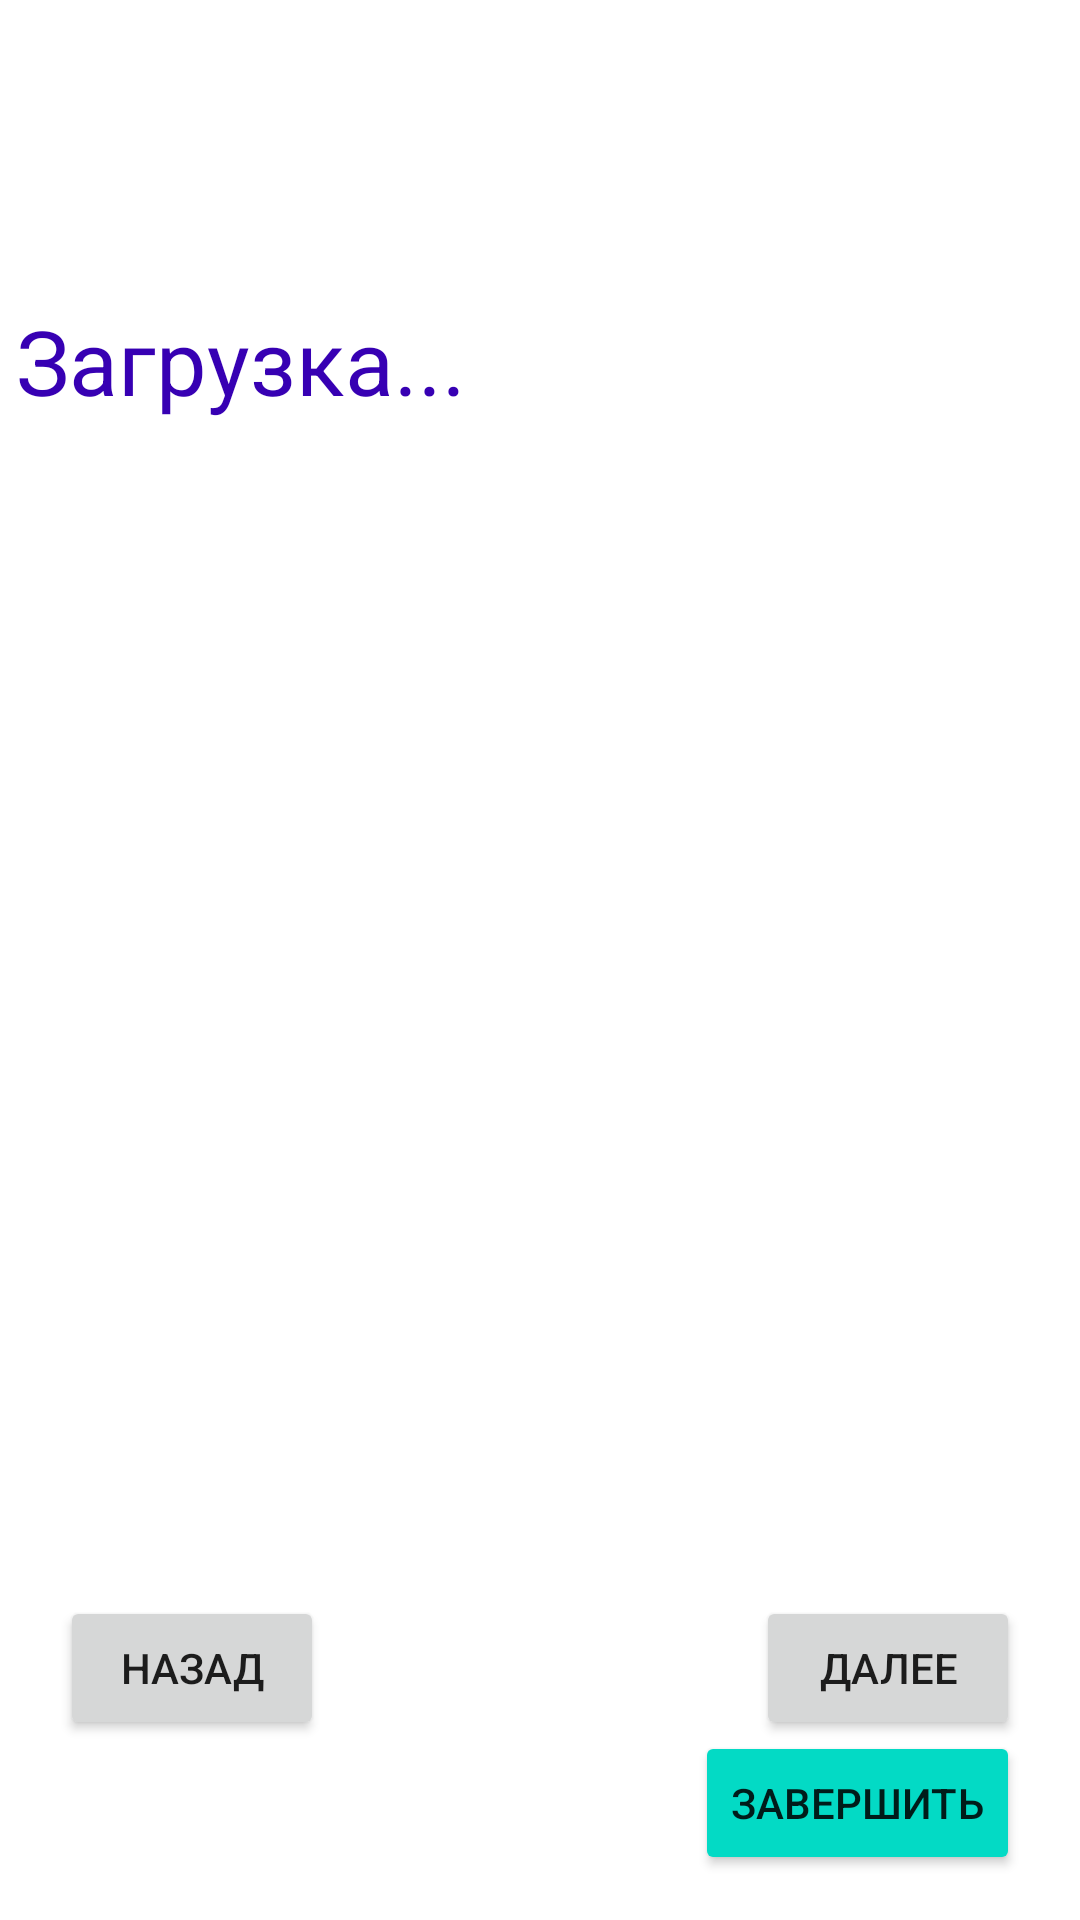

This screen was rendered from an Android layout file. Write that file and the resources it references.
<!-- AndroidManifest.xml: application theme Theme.CollegeTests -->
<!-- res/layout/activity_solving_test.xml -->
<?xml version="1.0" encoding="utf-8"?>
<androidx.constraintlayout.widget.ConstraintLayout xmlns:android="http://schemas.android.com/apk/res/android"
    xmlns:app="http://schemas.android.com/apk/res-auto"
    xmlns:tools="http://schemas.android.com/tools"
    android:layout_width="match_parent"
    android:layout_height="match_parent"
    tools:context=".CreatingTestActivity">

    <LinearLayout
        android:id="@+id/linear_layout"
        android:layout_width="match_parent"
        android:layout_height="wrap_content"
        app:layout_constraintTop_toTopOf="parent"
        app:layout_constraintStart_toStartOf="parent">

        <androidx.recyclerview.widget.RecyclerView
            android:id="@+id/student_recyclerview"
            android:layout_width="wrap_content"
            android:layout_height="wrap_content"
            app:layout_constraintTop_toTopOf="parent"
            android:layout_marginTop="20dp"
            app:layout_constraintStart_toStartOf="parent"
            tools:listitem="@layout/horizontal_list_item"/>
    </LinearLayout>
    <LinearLayout
        android:layout_width="wrap_content"
        android:layout_height="wrap_content"
        app:layout_constraintTop_toTopOf="@id/linear_layout"
        app:layout_constraintStart_toStartOf="parent">

        <TextView
            android:id="@+id/question_field"
            android:layout_width="wrap_content"
            android:layout_height="wrap_content"
            app:layout_constraintTop_toTopOf="parent"
            android:layout_marginTop="100dp"
            android:paddingStart="5dp"
            android:paddingEnd="5dp"
            android:hint="Загрузка..."
            android:inputType="textNoSuggestions"
            android:textColor="@color/black"
            android:textColorHint="@color/purple_700"
            android:gravity="center"
            android:textSize="30sp"/>
    </LinearLayout>

    <Button
        android:id="@+id/go_next_button"
        android:layout_width="wrap_content"
        android:layout_height="wrap_content"
        app:layout_constraintBottom_toBottomOf="parent"
        app:layout_constraintEnd_toEndOf="parent"
        android:layout_marginBottom="60dp"
        android:layout_marginEnd="20dp"
        android:text="Далее" />

    <Button
        android:id="@+id/go_back_button"
        android:layout_width="wrap_content"
        android:layout_height="wrap_content"
        app:layout_constraintBottom_toBottomOf="parent"
        app:layout_constraintStart_toStartOf="parent"
        android:layout_marginBottom="60dp"
        android:layout_marginStart="20dp"
        android:text="Назад" />
    <Button
        android:id="@+id/complete_test_button"
        android:layout_width="wrap_content"
        android:layout_height="wrap_content"
        app:layout_constraintBottom_toBottomOf="parent"
        app:layout_constraintEnd_toEndOf="parent"
        android:backgroundTint="@color/teal_200"
        android:layout_marginBottom="15dp"
        android:layout_marginEnd="20dp"
        android:text="ЗАВЕРШИТЬ"/>

    <TextView
        android:id="@+id/testtest"
        android:layout_width="match_parent"
        android:layout_height="wrap_content"
        app:layout_constraintBottom_toBottomOf="parent"
        app:layout_constraintStart_toStartOf="parent"/>



    
    <androidx.recyclerview.widget.RecyclerView
        android:id="@+id/student_items_recycler_view"
        android:layout_width="match_parent"
        android:layout_height="500dp"
        android:layout_marginTop="50dp"
        tools:listitem="@layout/creating_answer_item"
        app:layout_constraintTop_toBottomOf="@id/question_field"
        app:layout_constraintStart_toStartOf="parent"
        app:layout_constraintEnd_toEndOf="parent"
        app:layout_constraintBottom_toBottomOf="parent"
        android:layout_marginBottom="150dp"/>
</androidx.constraintlayout.widget.ConstraintLayout>
<!-- res/layout/horizontal_list_item.xml (included above) -->
<?xml version="1.0" encoding="utf-8"?>
<TextView xmlns:android="http://schemas.android.com/apk/res/android"
    android:padding="0dp"
    android:background="@color/purple_700"
    android:id="@+id/num_of_task"
    android:layout_width="50dp"
    android:layout_height="50dp"
    android:text="1"
    android:layout_marginStart="5dp"
    android:textColor="@color/white"
    android:textSize="27sp"
    android:gravity="center">
</TextView>
<!-- res/layout/creating_answer_item.xml (included above) -->
<androidx.constraintlayout.widget.ConstraintLayout
    xmlns:android="http://schemas.android.com/apk/res/android"
    xmlns:app="http://schemas.android.com/apk/res-auto"
    xmlns:tools="http://schemas.android.com/tools"
    android:id="@+id/creating_answer_item"
    android:layout_width="match_parent"
    android:layout_height="wrap_content"
    android:padding="8dp"
    tools:ignore="TextSizeCheck">

    <CheckBox
        android:id="@+id/check_box_item"
        android:background="@drawable/checkbox_style"
        android:layout_width="wrap_content"
        android:layout_height="wrap_content"
        android:button="@drawable/checkbox_selector"
        app:layout_constraintStart_toStartOf="parent"
        app:layout_constraintTop_toTopOf="parent"
        app:layout_constraintBottom_toBottomOf="parent" />

    <EditText
        android:id="@+id/edit_text_item"
        android:layout_width="0dp"
        android:layout_height="wrap_content"
        android:layout_marginStart="8dp"
        android:layout_marginEnd="8dp"
        android:hint="Введите ответ"
        android:inputType="text"
        app:layout_constraintStart_toEndOf="@id/check_box_item"
        app:layout_constraintTop_toTopOf="parent"
        app:layout_constraintBottom_toBottomOf="parent"
        app:layout_constraintEnd_toStartOf="@id/addAnswerButton" />

    <Button
        android:id="@+id/addAnswerButton"
        android:layout_width="0dp"
        app:layout_constraintDimensionRatio="1:1"
        android:layout_height="wrap_content"
        android:layout_marginEnd="8dp"
        android:background="@drawable/round_button"
        android:text="+"
        android:textSize="32sp"
        android:textColor="@android:color/white"
        android:paddingBottom="0dp"
        android:paddingStart="0dp"
        android:paddingTop="0dp"
        android:paddingEnd="0dp"
        android:gravity="center"
        app:layout_constraintBottom_toBottomOf="parent"
        app:layout_constraintEnd_toStartOf="@id/removeAnswerButton"
        app:layout_constraintTop_toTopOf="parent"
        app:layout_constraintVertical_bias="0.5"
        tools:ignore="TextSizeCheck" />

    <Button
        android:id="@+id/removeAnswerButton"
        android:layout_width="0dp"
        app:layout_constraintDimensionRatio="1:1"
        android:layout_height="wrap_content"
        android:background="@drawable/round_button"
        android:gravity="center"
        android:text="-"
        android:textSize="32sp"
        android:textColor="@android:color/white"
        android:paddingBottom="0dp"
        android:paddingStart="0dp"
        android:paddingTop="0dp"
        android:paddingEnd="0dp"
        android:layout_gravity="center"
        app:layout_constraintTop_toTopOf="parent"
        app:layout_constraintBottom_toBottomOf="parent"
        app:layout_constraintEnd_toEndOf="parent"
        app:layout_constraintVertical_bias="0.5"
        tools:ignore="TextSizeCheck"/>
</androidx.constraintlayout.widget.ConstraintLayout>
<!-- resources referenced by this layout -->
<resources>
  <color name="black">#FF000000</color>
  <color name="purple_700">#FF3700B3</color>
  <color name="teal_200">#FF03DAC5</color>
  <color name="white">#FFFFFFFF</color>
  <!-- drawable checkbox_style (drawable) -->
  <selector xmlns:android="http://schemas.android.com/apk/res/android">
      <item android:state_checked="true">
          <shape android:shape="rectangle">
              <corners android:radius="3dp" />
              <solid android:color="@color/checked_color" />
          </shape>
      </item>
      <item android:state_checked="false">
          <shape android:shape="rectangle">
              <corners android:radius="3dp" />
              <stroke android:width="2dp" android:color="@color/unchecked_stroke_color" />
              <solid android:color="@android:color/transparent" />
          </shape>
      </item>
  </selector>
  <!-- drawable round_button (drawable) -->
  <shape xmlns:android="http://schemas.android.com/apk/res/android">
      <solid android:color="#FF6200EE"/> 
      <corners android:radius="30dp"/> 
  </shape>
  <style name="Theme.CollegeTests" parent="Theme.MaterialComponents.DayNight.NoActionBar">
          
          <item name="colorPrimary">@color/purple_500</item>
          <item name="colorPrimaryVariant">@color/purple_700</item>
          <item name="colorOnPrimary">@color/white</item>
          
          <item name="colorSecondary">@color/teal_200</item>
          <item name="colorSecondaryVariant">@color/teal_700</item>
          <item name="colorOnSecondary">@color/black</item>
          
          <item name="android:statusBarColor">?attr/colorPrimaryVariant</item>
          
      </style>
  <color name="checked_color">#FF6200EE</color>
  <color name="unchecked_stroke_color">#FF03DAC5</color>
  <color name="purple_500">#FF6200EE</color>
  <color name="teal_700">#FF018786</color>
</resources>
